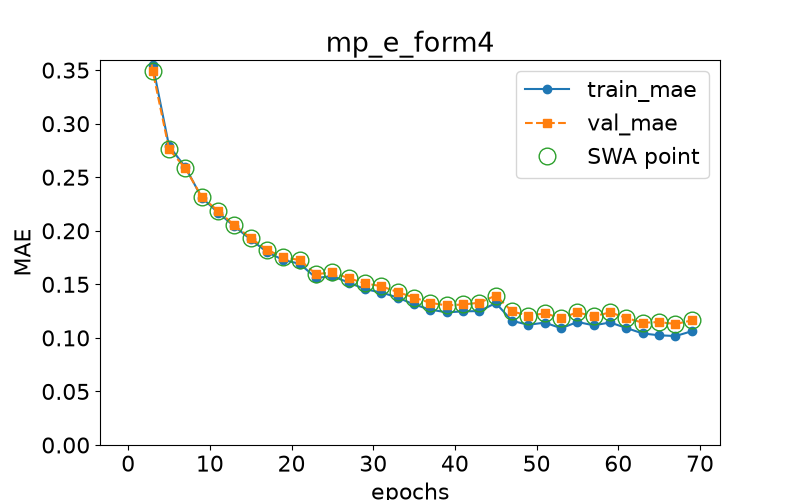

Values plotted in this chart, from the file beside it:
epoch, train loss, val loss, swa
0.0, 0.6275, 0.6071, n
1.0, 0.4556, 0.4463, y
3.0, 0.3549, 0.3493, y
5.0, 0.2792, 0.2761, y
7.0, 0.2594, 0.2584, y
9.0, 0.2309, 0.2317, y
11.0, 0.217, 0.2185, y
13.0, 0.2041, 0.2053, y
15.0, 0.1919, 0.1932, y
17.0, 0.1801, 0.1822, y
19.0, 0.1727, 0.1752, y
21.0, 0.1692, 0.1727, y
23.0, 0.1559, 0.1594, y
25.0, 0.1577, 0.1613, y
27.0, 0.1517, 0.1556, y
29.0, 0.1455, 0.151, y
31.0, 0.1424, 0.1482, y
33.0, 0.1376, 0.1428, y
35.0, 0.1312, 0.1376, y
37.0, 0.1263, 0.1327, y
39.0, 0.1238, 0.1303, y
41.0, 0.1248, 0.1312, y
43.0, 0.125, 0.1328, y
45.0, 0.1325, 0.1395, y
47.0, 0.1159, 0.1247, y
49.0, 0.1122, 0.1207, y
51.0, 0.1143, 0.1228, y
53.0, 0.109, 0.1185, y
55.0, 0.1148, 0.1238, y
57.0, 0.1117, 0.12, y
59.0, 0.1144, 0.1239, y
61.0, 0.1092, 0.1186, y
63.0, 0.1041, 0.1141, y
65.0, 0.1024, 0.1148, y
67.0, 0.1017, 0.113, y
69.0, 0.1062, 0.1163, y
